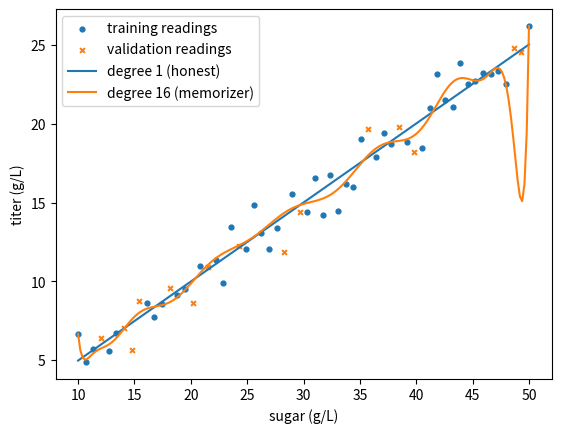

Recreate this plot in Python.
"""
Day 2: reading training like a doctor.
You run this in the VS Code terminal: python3, then paste each block.
Same story as Day 1 (sugar in -> titer out), but now 60 noisy readings.
"""
import numpy as np

np.random.seed(7)
sugar = np.linspace(10., 50., 60)
# True relationship: titer = 0.5 * sugar, plus measurement noise.
titer = 0.5 * sugar + np.random.normal(0, 1.0, 60)

# REP 1: two thermometers.
# Shuffle the readings, then split: the model trains on 45, and the last 15
# are the validation set, readings the model never trains on, like a blind
# control. Shuffling keeps both sets in the same range, so the only
# difference is "trained on" vs "never seen".
order = np.random.permutation(60)
train_sugar, train_titer = sugar[order[:45]], titer[order[:45]]
val_sugar, val_titer = sugar[order[45:]], titer[order[45:]]

w = 0.0
b = 0.0

def predict(x):
    return w * x + b

def loss(xs, ys):
    # Loss = average wrongness, squared, on a given set of readings.
    guesses = predict(xs)
    errors = guesses - ys
    return float(np.mean(errors ** 2))

lr = 0.0001
for step in range(1, 401):
    guesses = predict(train_sugar)
    errors = guesses - train_titer
    dw = 2 * np.mean(errors * train_sugar)
    db = 2 * np.mean(errors)
    w = w - lr * dw
    b = b - lr * db
    if step % 100 == 0:
        print("step", step,
              " train_loss =", round(loss(train_sugar, train_titer), 3),
              " val_loss   =", round(loss(val_sugar, val_titer), 3))

print("learned: w =", round(w, 3), " b =", round(b, 3))

# REP 2: the memorizer, on purpose.
# A degree-16 curve has far more knobs than it needs. Watch the two
# thermometers disagree.
coef12 = np.polyfit(train_sugar, train_titer, 16)
coef1 = np.polyfit(train_sugar, train_titer, 1)

def poly_loss(coef, xs, ys):
    guesses = np.polyval(coef, xs)
    return float(np.mean((guesses - ys) ** 2))

print()
print("honest line (degree 1): train_loss =",
      round(poly_loss(coef1, train_sugar, train_titer), 3),
      " val_loss =", round(poly_loss(coef1, val_sugar, val_titer), 3))
print("memorizer   (degree 16): train_loss =",
      round(poly_loss(coef12, train_sugar, train_titer), 3),
      " val_loss =", round(poly_loss(coef12, val_sugar, val_titer), 3))

# The doctor's chart: training points, the honest line, the wiggly memorizer.
import matplotlib.pyplot as plt

xs = np.linspace(10., 50., 200)
plt.scatter(train_sugar, train_titer, s=12, label="training readings")
plt.scatter(val_sugar, val_titer, s=12, marker="x", label="validation readings")
plt.plot(xs, np.polyval(coef1, xs), label="degree 1 (honest)")
plt.plot(xs, np.polyval(coef12, xs), label="degree 16 (memorizer)")
plt.xlabel("sugar (g/L)")
plt.ylabel("titer (g/L)")
plt.legend()
plt.show()
